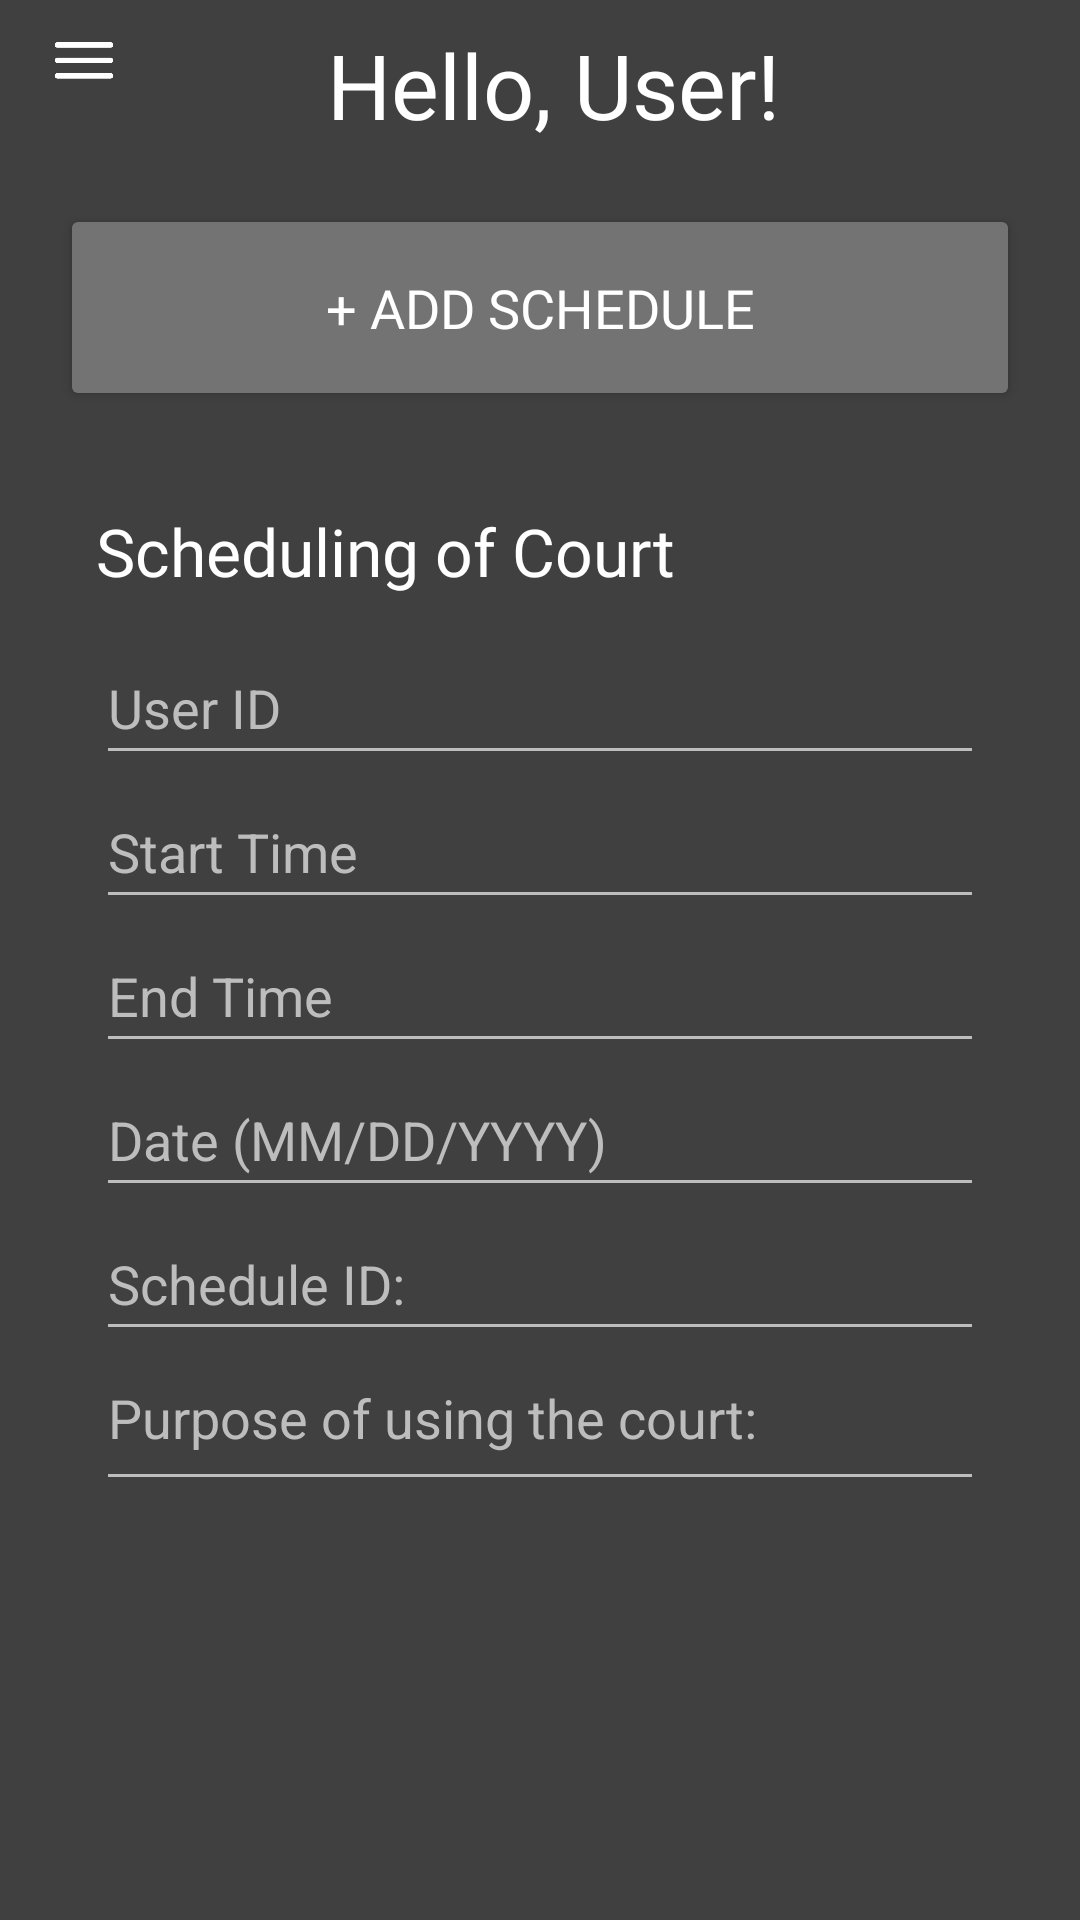

This screen was rendered from an Android layout file. Write that file and the resources it references.
<!-- AndroidManifest.xml: application theme Theme.CourtScheduler -->
<!-- res/layout/activity_scheduler.xml -->
<?xml version="1.0" encoding="utf-8"?>
<androidx.drawerlayout.widget.DrawerLayout
    xmlns:android="http://schemas.android.com/apk/res/android"
    xmlns:app="http://schemas.android.com/apk/res-auto"
    xmlns:tools="http://schemas.android.com/tools"
    android:id="@+id/drawerLayout"
    android:layout_width="match_parent"
    android:layout_height="match_parent"
    tools:context=".Scheduler">

    <androidx.constraintlayout.widget.ConstraintLayout
        android:id="@+id/main"
        android:layout_width="match_parent"
        android:layout_height="match_parent">

        <ImageView
            android:id="@+id/backgroundscheduler"
            android:layout_width="0dp"
            android:layout_height="0dp"
            android:background="#000000"
            android:contentDescription="@string/scheduler_bg"
            android:scaleType="fitXY"
            app:layout_constraintBottom_toBottomOf="parent"
            app:layout_constraintEnd_toEndOf="parent"
            app:layout_constraintStart_toStartOf="parent"
            app:layout_constraintTop_toTopOf="parent"
            app:srcCompat="@drawable/background" />

        <ImageButton
            android:id="@+id/menu"
            android:layout_width="48dp"
            android:layout_height="41dp"
            android:layout_marginStart="4dp"
            android:background="@android:color/transparent"
            android:contentDescription="@string/open_nav_menu"
            android:scaleType="fitCenter"
            android:src="@drawable/hamburgermenu"
            app:layout_constraintStart_toStartOf="parent"
            app:layout_constraintTop_toTopOf="parent" />

        <TextView
            android:id="@+id/greeting"
            android:layout_width="0dp"
            android:layout_height="45dp"
            android:layout_marginStart="25dp"
            android:layout_marginTop="8dp"
            android:layout_marginEnd="16dp"
            android:fontFamily="@font/publicsans_bold"
            android:text="@string/user_hello"
            android:textAlignment="center"
            android:textColor="#FFFFFF"
            android:textSize="30sp"
            app:layout_constraintEnd_toEndOf="parent"
            app:layout_constraintStart_toStartOf="parent"
            app:layout_constraintTop_toTopOf="parent"
            tools:ignore="TextContrastCheck" />

        <Button
            android:id="@+id/add_schedule"
            android:layout_width="0dp"
            android:layout_height="69dp"
            android:layout_marginStart="20dp"
            android:layout_marginTop="15dp"
            android:layout_marginEnd="20dp"
            android:backgroundTint="#737373"
            android:fontFamily="@font/publicsans_bold"
            android:text="@string/add_scheduler_button"
            android:textColor="@color/white"
            android:textSize="18sp"
            app:layout_constraintEnd_toEndOf="parent"
            app:layout_constraintStart_toStartOf="parent"
            app:layout_constraintTop_toBottomOf="@id/greeting" />

        <ScrollView
            android:id="@+id/schedulerScroll"
            android:layout_width="0dp"
            android:layout_height="0dp"
            android:layout_margin="20dp"
            android:fillViewport="false"
            app:layout_constraintBottom_toBottomOf="parent"
            app:layout_constraintEnd_toEndOf="parent"
            app:layout_constraintStart_toStartOf="parent"
            app:layout_constraintTop_toBottomOf="@id/add_schedule">

            <LinearLayout
                android:layout_width="match_parent"
                android:layout_height="wrap_content"
                android:orientation="vertical"
                android:padding="12dp">

                <TextView
                    android:layout_width="match_parent"
                    android:layout_height="wrap_content"
                    android:layout_marginBottom="12dp"
                    android:fontFamily="@font/publicsans_bold"
                    android:text="@string/scheduling_title"
                    android:textColor="#FFFFFF"
                    android:textSize="22sp" />

                <EditText
                    android:id="@+id/userID"
                    android:layout_width="match_parent"
                    android:layout_height="48dp"
                    android:backgroundTint="#BDBDBD"
                    android:hint="@string/user_id_hint"
                    android:importantForAutofill="no"
                    android:inputType="number"
                    android:textColor="#FFFFFF"
                    android:textColorHint="#BDBDBD" />

                <EditText
                    android:id="@+id/startTime"
                    android:layout_width="match_parent"
                    android:layout_height="48dp"
                    android:backgroundTint="#BDBDBD"
                    android:hint="@string/start_time_hint"
                    android:importantForAutofill="no"
                    android:inputType="text"
                    android:textColor="#FFFFFF"
                    android:textColorHint="#BDBDBD" />

                <EditText
                    android:id="@+id/endTime"
                    android:layout_width="match_parent"
                    android:layout_height="48dp"
                    android:backgroundTint="#BDBDBD"
                    android:hint="@string/end_time_hint"
                    android:importantForAutofill="no"
                    android:inputType="text"
                    android:textColor="#FFFFFF"
                    android:textColorHint="#BDBDBD" />

                <EditText
                    android:id="@+id/scheduleDate"
                    android:layout_width="match_parent"
                    android:layout_height="48dp"
                    android:backgroundTint="#BDBDBD"
                    android:hint="@string/schedule_date_hint"
                    android:importantForAutofill="no"
                    android:inputType="date"
                    android:textColor="#FFFFFF"
                    android:textColorHint="#BDBDBD" />



                <EditText
                    android:id="@+id/scheduleID"
                    android:layout_width="match_parent"
                    android:layout_height="48dp"
                    android:backgroundTint="#BDBDBD"
                    android:hint="@string/schedule_id_hint"
                    android:importantForAutofill="no"
                    android:inputType="number"
                    android:textColor="#FFFFFF"
                    android:textColorHint="#BDBDBD" />

                <EditText
                    android:id="@+id/courtPurpose"
                    android:layout_width="match_parent"
                    android:layout_height="50dp"
                    android:layout_marginBottom="16dp"
                    android:backgroundTint="#BDBDBD"
                    android:gravity="top|start"
                    android:hint="@string/court_purpose_hint"
                    android:importantForAutofill="no"
                    android:inputType="textCapSentences|textMultiLine"
                    android:minLines="3"
                    android:textColor="#FFFFFF"
                    android:textColorHint="#BDBDBD" />

            </LinearLayout>
        </ScrollView>

    </androidx.constraintlayout.widget.ConstraintLayout>

    <com.google.android.material.navigation.NavigationView
        android:id="@+id/navigationView"
        android:layout_width="280dp"
        android:layout_height="match_parent"
        android:layout_gravity="start"
        android:background="#242424"
        app:itemTextColor="#FFFFFF"
        app:itemIconTint="#FFFFFF"
        app:menu="@menu/sidebar_menu" />

</androidx.drawerlayout.widget.DrawerLayout>
<!-- resources referenced by this layout -->
<resources>
  <!-- drawable background: png bitmap (drawable, 12709 bytes) -->
  <!-- drawable hamburgermenu: png bitmap (drawable, 3748 bytes) -->
  <string name="add_scheduler_button">+ Add Schedule</string>
  <string name="court_purpose_hint">Purpose of using the court:</string>
  <string name="end_time_hint">End Time</string>
  <string name="open_nav_menu">Open Navigation Menu</string>
  <string name="schedule_date_hint">Date (MM/DD/YYYY)</string>
  <string name="schedule_id_hint">Schedule ID:</string>
  <string name="scheduler_bg">Scheduler Background</string>
  <string name="scheduling_title">Scheduling of Court</string>
  <string name="start_time_hint">Start Time</string>
  <string name="user_hello">Hello, User!</string>
  <string name="user_id_hint">User ID</string>
  <style name="Theme.CourtScheduler" parent="Theme.MaterialComponents.DayNight.NoActionBar">
          
          <item name="colorPrimary">@color/purple_500</item>
          <item name="colorPrimaryVariant">@color/purple_700</item>
          <item name="colorOnPrimary">@color/white</item>
          
          <item name="colorSecondary">@color/teal_200</item>
          <item name="colorSecondaryVariant">@color/teal_700</item>
          <item name="colorOnSecondary">@color/black</item>
          
          <item name="android:statusBarColor">?attr/colorPrimaryVariant</item>
          
      </style>
  <!-- not gathered from this repository: default colours our renderer supplied (Android Studio template values) -->
  <color name="purple_500">#FF6200EE</color>
  <color name="purple_700">#FF3700B3</color>
  <color name="teal_200">#FF03DAC5</color>
  <color name="teal_700">#FF018786</color>
  <color name="black">#FF000000</color>
  <color name="white">#FFFFFFFF</color>
</resources>
